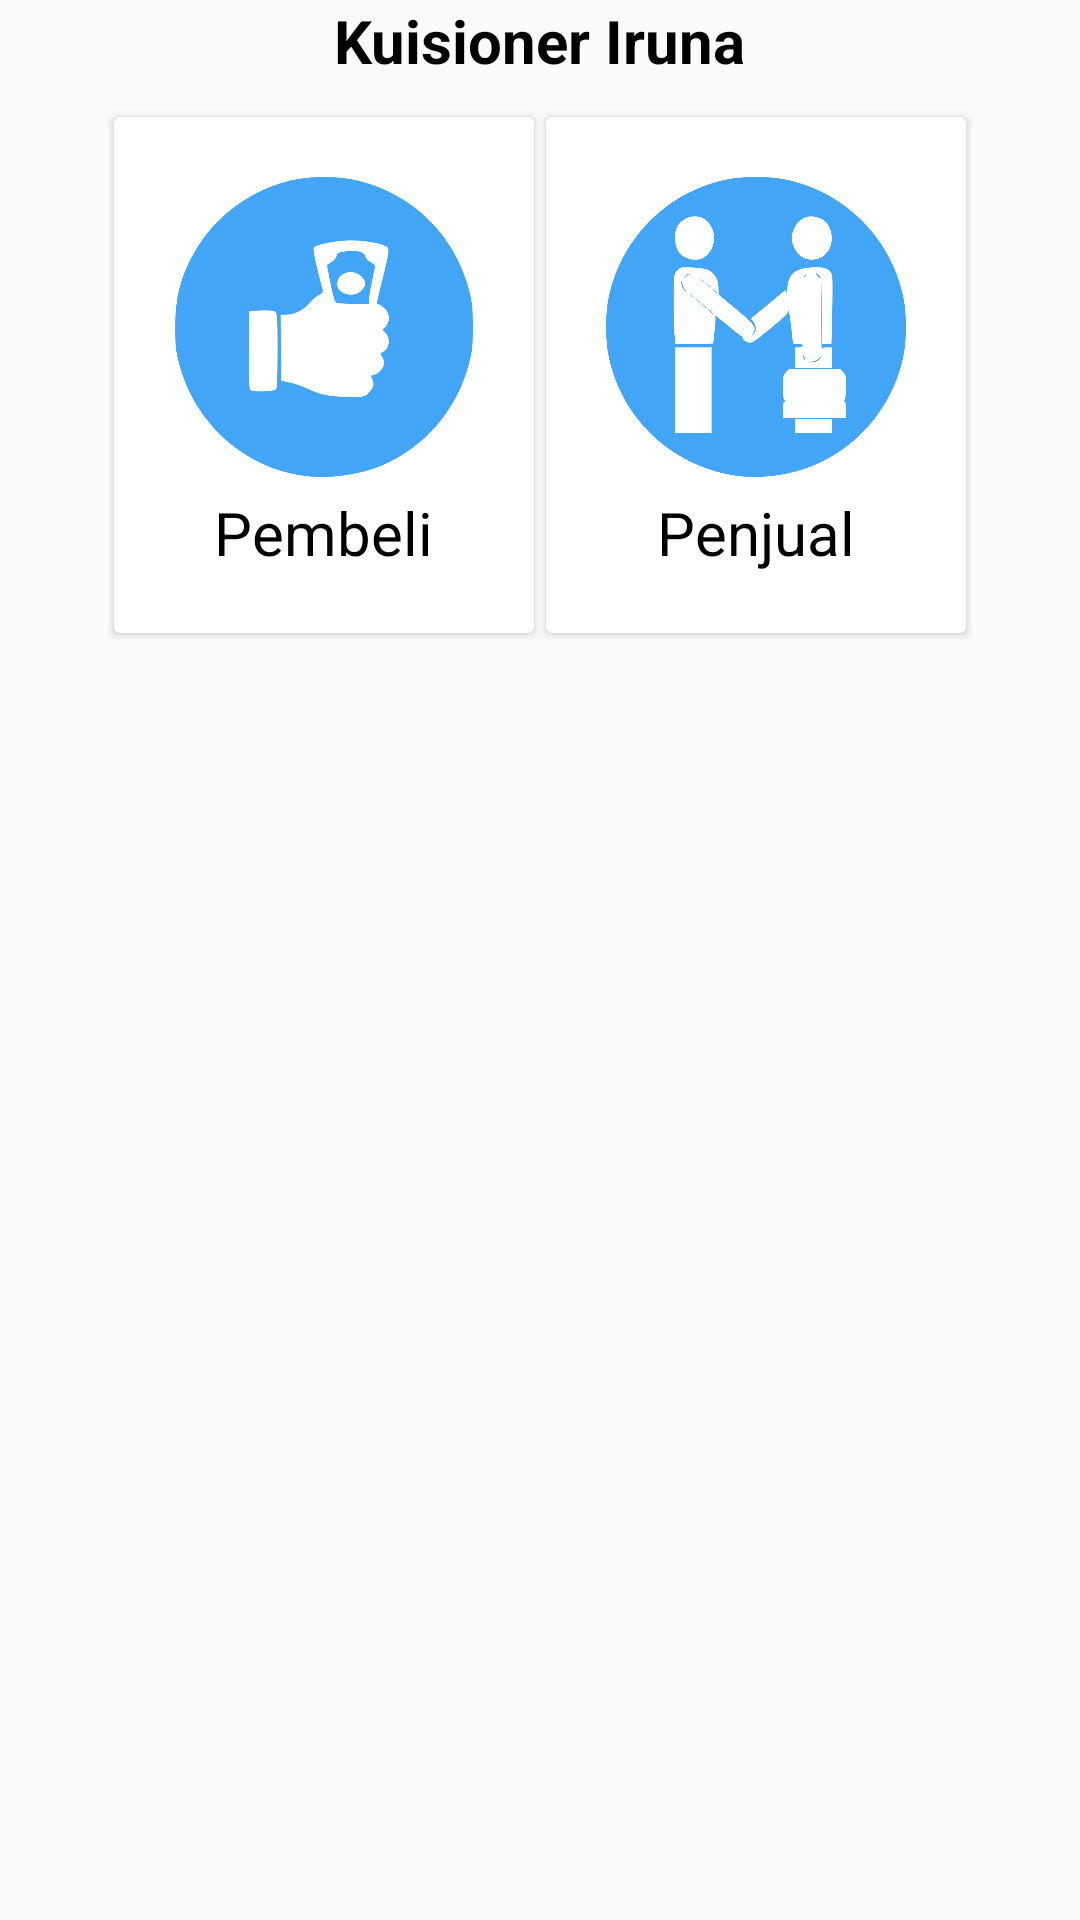

The Android layout XML behind this screen, and the referenced resources:
<!-- AndroidManifest.xml: application theme AppTheme -->
<!-- res/layout/activity_main.xml -->
<?xml version="1.0" encoding="utf-8"?>
<LinearLayout android:layout_height="wrap_content"
    android:layout_width="wrap_content"
    android:orientation="vertical"
    android:layout_gravity="center"
    android:layout_centerVertical="true"
    xmlns:android="http://schemas.android.com/apk/res/android">
    <TextView
        android:layout_width="wrap_content"
        android:layout_height="wrap_content"
        android:textSize="20dp"
        android:textStyle="bold"
        android:layout_gravity="center"
        android:layout_marginBottom="10dp"
        android:textColor="#000"
        android:text="Kuisioner Iruna"/>
    <LinearLayout
        android:layout_width="wrap_content"
        android:orientation="horizontal"
        android:layout_gravity="center"
        android:layout_height="wrap_content">

        <android.support.v7.widget.CardView
            android:layout_width="match_parent"
            android:layout_margin="2dp"
            android:padding="2dp"
            android:layout_height="match_parent">
            <LinearLayout
                android:layout_width="wrap_content"
                android:orientation="vertical"
                android:id="@+id/pembeli"
                android:padding="20dp"
                android:background="?android:selectableItemBackground"
                android:layout_height="wrap_content">

                <ImageView
                    android:layout_width="100dp"
                    android:layout_height="100dp"
                    android:layout_marginBottom="5dp"
                    android:src="@drawable/buyer"/>
                <TextView
                    android:layout_width="wrap_content"
                    android:text="Pembeli"
                    android:textSize="20dp"
                    android:textColor="#000"
                    android:layout_gravity="center"
                    android:layout_height="wrap_content" />
            </LinearLayout>
        </android.support.v7.widget.CardView>


        <android.support.v7.widget.CardView
            android:layout_width="match_parent"
            android:layout_margin="2dp"
            android:padding="2dp"
            android:layout_height="match_parent">
            <LinearLayout
                android:layout_width="wrap_content"
                android:orientation="vertical"
                android:padding="20dp"
                android:id="@+id/penjual"
                android:background="?android:selectableItemBackground"
                android:layout_height="wrap_content">
                <ImageView
                    android:layout_width="100dp"
                    android:layout_height="100dp"
                    android:layout_marginBottom="5dp"
                    android:src="@drawable/seller"/>
                <TextView
                    android:layout_width="wrap_content"
                    android:text="Penjual"
                    android:textColor="#000"
                    android:textSize="20dp"
                    android:layout_gravity="center"
                    android:layout_height="wrap_content" />
            </LinearLayout>
        </android.support.v7.widget.CardView>

    </LinearLayout>
</LinearLayout>
<!-- resources referenced by this layout -->
<resources>
  <!-- drawable buyer: png bitmap (drawable, 35319 bytes) -->
  <!-- drawable seller: png bitmap (drawable, 61963 bytes) -->
  <style name="AppTheme" parent="Base.Theme.AppCompat.Light">
          <item name="colorAccent">@color/colorAccent</item>
      </style>
  <color name="colorAccent">@color/merah</color>
  <color name="merah">#FF1744</color>
</resources>
